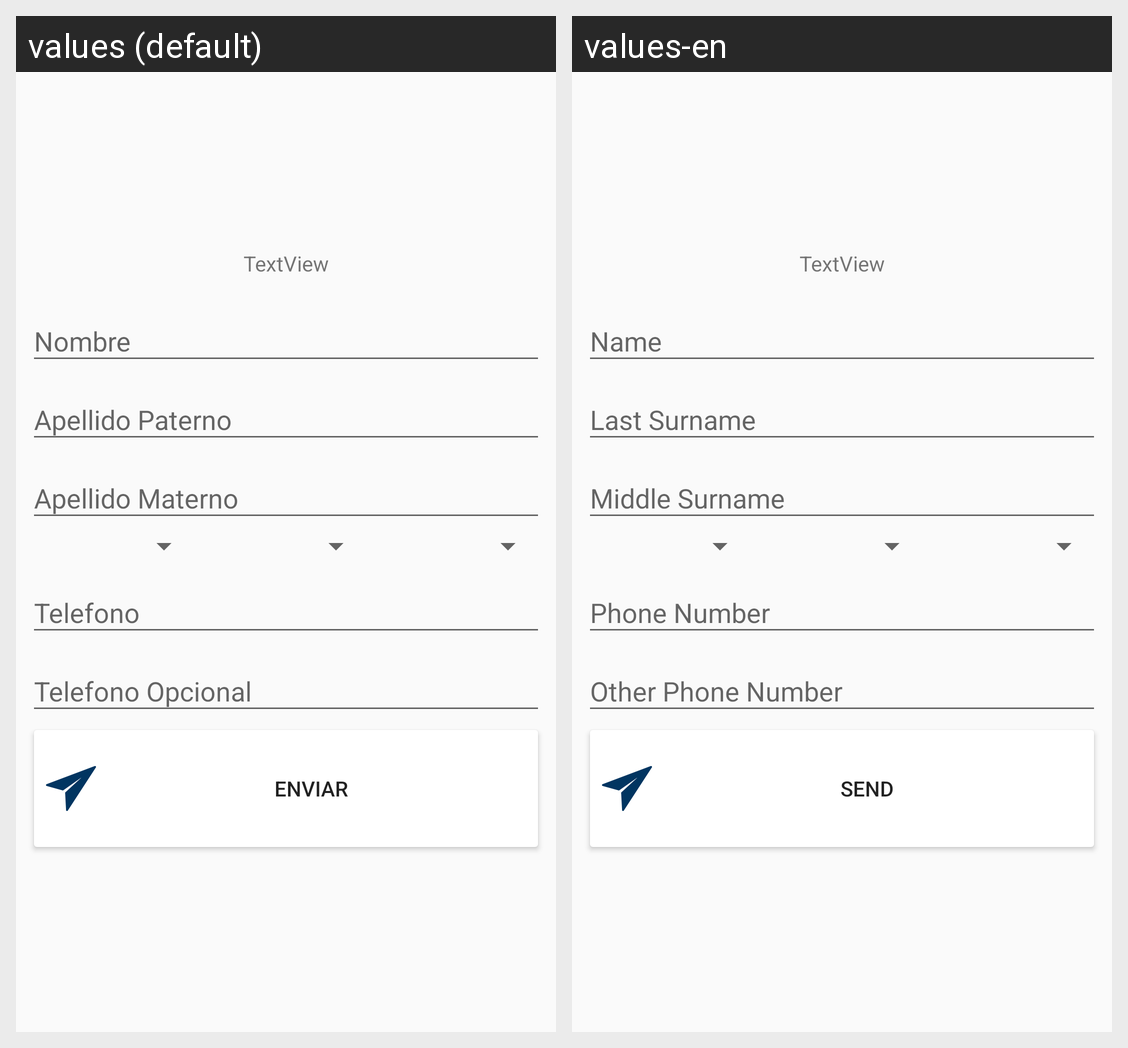

Strings drawn on this Android screen and how each of the app's shown locales translates them:
Android screen res/layout/activity_account.xml rendered under 2 locales, left to right: values (default), values-en. Device: Nexus 5 (rendered at 1080×1920; each locale shown at half size, 540×960, under a caption strip naming it); theme CustomActivityTheme.
Strings drawn on this screen, with the default value and each locale's value (text and hints the layout hard-codes, and strings that could not be matched under every locale, appear in the picture but are not listed):

Nombre
  values: Nombre
  values-en: Name

Apellido_Paterno
  values: Apellido Paterno
  values-en: Last Surname

Apellido_Materno
  values: Apellido Materno
  values-en: Middle Surname

Telefono
  values: Telefono
  values-en: Phone Number

Telefono_Opcional
  values: Telefono Opcional
  values-en: Other Phone Number

ENVIAR
  values: ENVIAR
  values-en: SEND
